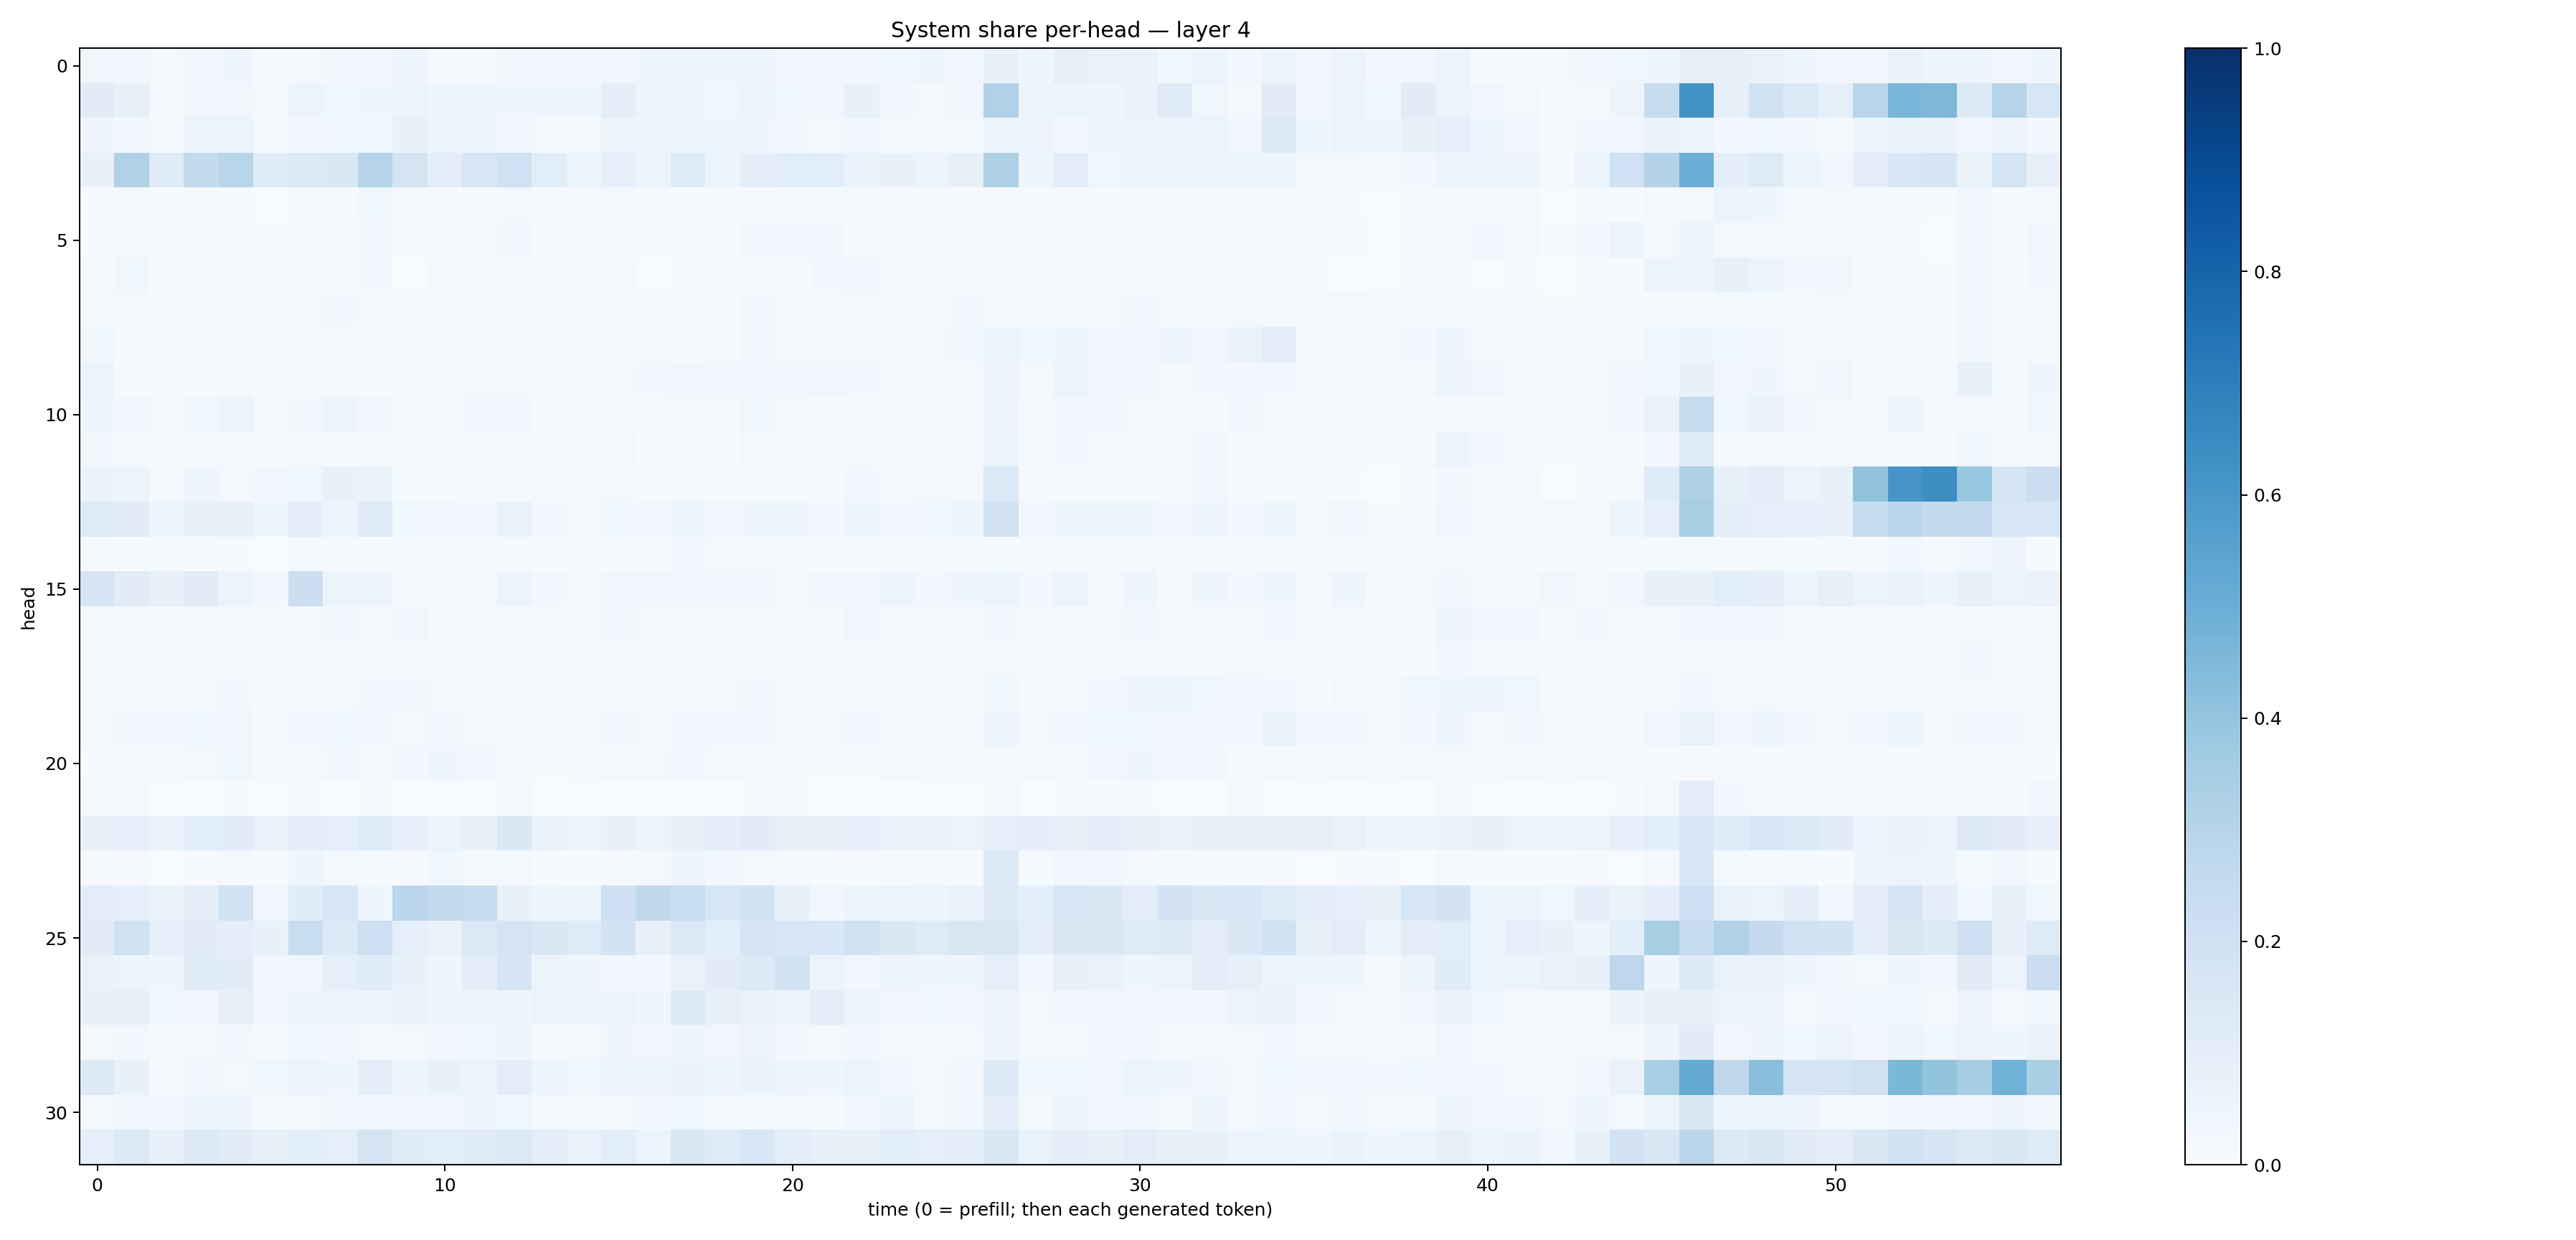

The table this chart was drawn from, first rows:
0.034517843, 0.030802984, 0.018622931, 0.03360651, 0.03939893, 0.012099104, 0.016381178, 0.029743044, 0.026316656, 0.039218355, 0.010903661, 0.02178287, 0.027035875, 0.031583995, 0.027228376, 0.032124005, 0.041487794, 0.049215864, 0.044821214, 0.042716295, 0.03133381, 0.02688639, 0.029647283, 0.03888291
0.1098, 0.08071, 0.02005, 0.03209, 0.03403, 0.01866, 0.05537, 0.03766, 0.0429, 0.05486, 0.04501, 0.04199, 0.04261, 0.04307, 0.03988, 0.09698, 0.0522, 0.04485, 0.03573, 0.04884, 0.03577, 0.03299, 0.07388, 0.03254
0.04139, 0.03066, 0.01757, 0.05474, 0.05907, 0.01778, 0.03245, 0.03564, 0.03768, 0.07601, 0.05805, 0.04606, 0.03028, 0.01964, 0.01779, 0.04941, 0.04093, 0.04872, 0.04214, 0.04222, 0.02651, 0.01653, 0.02716, 0.01649
0.07379, 0.3177, 0.1201, 0.2543, 0.2899, 0.1148, 0.1361, 0.1432, 0.3044, 0.1786, 0.09933, 0.1602, 0.203, 0.1074, 0.06037, 0.09262, 0.05101, 0.1173, 0.05164, 0.09517, 0.1055, 0.106, 0.0654, 0.0774
0.004229, 0.01914, 0.004966, 0.00941, 0.009032, 0.003722, 0.008467, 0.009612, 0.03777, 0.01102, 0.00756, 0.005579, 0.0222, 0.008751, 0.01084, 0.01586, 0.009756, 0.007189, 0.007905, 0.008838, 0.008877, 0.009212, 0.01835, 0.007812
0.006266, 0.02021, 0.006791, 0.01428, 0.01066, 0.00769, 0.006676, 0.0177, 0.02356, 0.009993, 0.01101, 0.01373, 0.03176, 0.005499, 0.009645, 0.006862, 0.006499, 0.008168, 0.007483, 0.02946, 0.0309, 0.02501, 0.01312, 0.008387
0.01494, 0.03654, 0.007276, 0.02074, 0.01561, 0.007055, 0.008883, 0.01547, 0.02777, 0.003145, 0.008866, 0.008615, 0.01534, 0.01332, 0.009433, 0.009661, 0.003334, 0.005438, 0.005802, 0.0129, 0.005562, 0.02885, 0.0341, 0.01088
0.02129, 0.01653, 0.00636, 0.01837, 0.01387, 0.009183, 0.0181, 0.02884, 0.01101, 0.01253, 0.01066, 0.008424, 0.01554, 0.01253, 0.01278, 0.0217, 0.009901, 0.01224, 0.01202, 0.02444, 0.01276, 0.009859, 0.01822, 0.01507
0.03653, 0.008124, 0.007376, 0.01081, 0.01909, 0.004701, 0.01363, 0.009877, 0.01406, 0.01977, 0.01229, 0.0083, 0.01293, 0.01287, 0.01563, 0.01911, 0.01196, 0.01419, 0.01374, 0.02931, 0.01773, 0.01974, 0.01997, 0.01478
0.06103, 0.01105, 0.009852, 0.01013, 0.01775, 0.007126, 0.01127, 0.008413, 0.01056, 0.02214, 0.02313, 0.01763, 0.01693, 0.0106, 0.01657, 0.02292, 0.02529, 0.03232, 0.029, 0.03153, 0.02652, 0.03193, 0.03088, 0.01708
0.04414, 0.03442, 0.02334, 0.03548, 0.05428, 0.01017, 0.0269, 0.05211, 0.03157, 0.01367, 0.01203, 0.024, 0.02381, 0.01331, 0.008601, 0.02057, 0.01456, 0.02333, 0.02243, 0.03726, 0.01745, 0.01317, 0.01442, 0.01289
0.02366, 0.01966, 0.009777, 0.01982, 0.01834, 0.005937, 0.02154, 0.0112, 0.009916, 0.01076, 0.005269, 0.008491, 0.006554, 0.004282, 0.006569, 0.01566, 0.005123, 0.006964, 0.007051, 0.01717, 0.007966, 0.006082, 0.01192, 0.007234
0.06309, 0.06128, 0.02248, 0.0404, 0.02283, 0.03465, 0.03577, 0.07699, 0.06345, 0.01557, 0.01221, 0.0172, 0.02329, 0.01881, 0.01009, 0.01946, 0.009279, 0.01588, 0.01065, 0.009522, 0.008331, 0.0106, 0.02863, 0.01596
0.1221, 0.1097, 0.04037, 0.07677, 0.07631, 0.04403, 0.09688, 0.05479, 0.1214, 0.03547, 0.03367, 0.02839, 0.06894, 0.0273, 0.01732, 0.03743, 0.03134, 0.03971, 0.03234, 0.04123, 0.04479, 0.02761, 0.04071, 0.02802
0.00818, 0.01077, 0.004782, 0.01047, 0.006844, 0.002848, 0.01563, 0.008572, 0.007503, 0.008689, 0.01282, 0.01832, 0.01025, 0.0045, 0.004661, 0.006929, 0.01024, 0.02575, 0.01949, 0.01874, 0.007404, 0.005865, 0.007052, 0.007563
0.165, 0.1128, 0.07766, 0.1102, 0.05467, 0.02362, 0.2159, 0.05294, 0.05025, 0.01468, 0.02285, 0.02311, 0.05365, 0.02685, 0.01207, 0.0321, 0.03463, 0.02532, 0.02408, 0.03079, 0.0234, 0.02944, 0.02381, 0.0482
0.008279, 0.01675, 0.01066, 0.01923, 0.02248, 0.007123, 0.01803, 0.02371, 0.01479, 0.03316, 0.01241, 0.01467, 0.01218, 0.01468, 0.016, 0.02613, 0.01764, 0.01795, 0.01727, 0.01743, 0.01599, 0.01122, 0.03144, 0.01605
0.009289, 0.01252, 0.01083, 0.0143, 0.015, 0.005639, 0.007921, 0.01005, 0.009459, 0.009849, 0.007834, 0.008629, 0.01275, 0.005767, 0.007125, 0.007612, 0.008232, 0.007741, 0.006752, 0.008493, 0.008639, 0.01167, 0.009204, 0.01101
0.01159, 0.01655, 0.01028, 0.02093, 0.0238, 0.00964, 0.01814, 0.02182, 0.02392, 0.0239, 0.01674, 0.02021, 0.02123, 0.01611, 0.0163, 0.01516, 0.01101, 0.0181, 0.01566, 0.02719, 0.02065, 0.01237, 0.01285, 0.008429
0.01986, 0.03394, 0.03319, 0.0384, 0.03335, 0.01502, 0.03499, 0.03786, 0.03044, 0.01868, 0.0248, 0.01542, 0.01237, 0.01542, 0.0203, 0.02803, 0.02313, 0.02455, 0.02505, 0.02589, 0.01229, 0.01943, 0.02964, 0.0178
0.005214, 0.008233, 0.01385, 0.0196, 0.0362, 0.008209, 0.01378, 0.02723, 0.00964, 0.02829, 0.04058, 0.03137, 0.01501, 0.007694, 0.01007, 0.01716, 0.01918, 0.03196, 0.02307, 0.02137, 0.007345, 0.005057, 0.007008, 0.01926
0.01564, 0.01829, 0.001639, 0.002295, 0.005446, 0.001738, 0.005543, 0.003341, 0.01145, 0.003426, 0.002336, 0.002578, 0.009594, 0.003516, 0.001506, 0.002361, 0.001973, 0.002525, 0.003303, 0.005708, 0.004216, 0.00344, 0.001715, 0.0009102
0.07852, 0.08674, 0.06672, 0.107, 0.1095, 0.06784, 0.09529, 0.08996, 0.1237, 0.09126, 0.05481, 0.0752, 0.1419, 0.06399, 0.04896, 0.07361, 0.05882, 0.07541, 0.09937, 0.113, 0.07951, 0.08518, 0.09209, 0.06572
0.01075, 0.008831, 0.003115, 0.007139, 0.0165, 0.005021, 0.04227, 0.01595, 0.01358, 0.007412, 0.03683, 0.02288, 0.02102, 0.006946, 0.005001, 0.01302, 0.01735, 0.0396, 0.02509, 0.02146, 0.01187, 0.004095, 0.004238, 0.007854
0.1021, 0.0909, 0.06591, 0.09679, 0.1977, 0.03252, 0.1139, 0.1607, 0.04639, 0.2827, 0.2595, 0.2441, 0.07439, 0.04679, 0.06139, 0.2093, 0.2716, 0.2335, 0.1557, 0.1855, 0.08466, 0.02544, 0.05743, 0.05811
0.1132, 0.1968, 0.09255, 0.1115, 0.1002, 0.07561, 0.2317, 0.1365, 0.2138, 0.0931, 0.06536, 0.1384, 0.1733, 0.1513, 0.1214, 0.1866, 0.08105, 0.1401, 0.1079, 0.1791, 0.1637, 0.1539, 0.1986, 0.1437
0.06757, 0.05331, 0.04201, 0.1208, 0.1123, 0.02963, 0.03372, 0.0898, 0.1155, 0.07448, 0.04673, 0.09723, 0.1679, 0.05759, 0.04235, 0.03269, 0.03055, 0.06908, 0.1103, 0.1345, 0.1906, 0.05242, 0.02557, 0.05827
0.07964, 0.08383, 0.03725, 0.03265, 0.07937, 0.02564, 0.05399, 0.06116, 0.04559, 0.06537, 0.04164, 0.05255, 0.04233, 0.05642, 0.04043, 0.05258, 0.04502, 0.1311, 0.08226, 0.06962, 0.05011, 0.09617, 0.06076, 0.03345
0.02114, 0.02769, 0.01548, 0.02313, 0.02882, 0.009302, 0.03845, 0.03096, 0.02343, 0.01684, 0.03117, 0.03569, 0.04652, 0.01486, 0.0186, 0.04607, 0.03312, 0.0507, 0.03291, 0.05782, 0.02863, 0.02003, 0.02434, 0.01666
0.1326, 0.07054, 0.01705, 0.0247, 0.02246, 0.03715, 0.05833, 0.04233, 0.09706, 0.04548, 0.0731, 0.05716, 0.102, 0.05018, 0.03734, 0.05052, 0.0472, 0.06518, 0.04834, 0.06415, 0.04843, 0.03976, 0.05328, 0.02396
0.01709, 0.03351, 0.02994, 0.04116, 0.04177, 0.009543, 0.01993, 0.02804, 0.02382, 0.03235, 0.03346, 0.04061, 0.03668, 0.02005, 0.02023, 0.02144, 0.02715, 0.03797, 0.02002, 0.02194, 0.02049, 0.01267, 0.02703, 0.05981
0.09302, 0.1351, 0.07137, 0.1354, 0.1111, 0.07979, 0.1059, 0.08694, 0.1747, 0.1157, 0.1086, 0.1144, 0.1384, 0.1015, 0.07005, 0.1067, 0.05868, 0.1512, 0.1243, 0.1546, 0.09875, 0.07734, 0.0822, 0.1078
